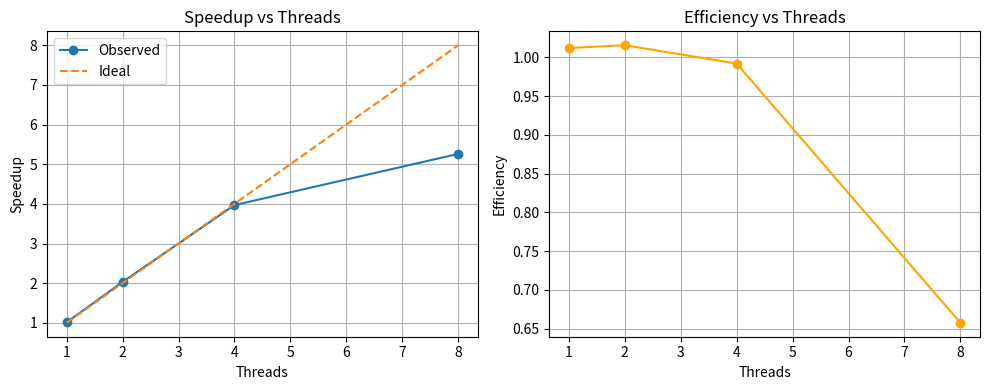

Source code (Python):
import matplotlib.pyplot as plt

threads = [1, 2, 4, 8]
speedup = [1.01218, 2.03164, 3.96858, 5.25978]
efficiency = [1.01218, 1.01582, 0.992145, 0.657473]

plt.figure(figsize=(10,4))

# Speedup 
plt.subplot(1,2,1)
plt.plot(threads, speedup, marker='o', label='Observed')
plt.plot(threads, threads, '--', label='Ideal')  # dashed line for ideal linear speedup
plt.title('Speedup vs Threads')
plt.xlabel('Threads')
plt.ylabel('Speedup')
plt.legend()
plt.grid(True)

# Efficiency 
plt.subplot(1,2,2)
plt.plot(threads, efficiency, marker='o', color='orange')
plt.title('Efficiency vs Threads')
plt.xlabel('Threads')
plt.ylabel('Efficiency')
plt.grid(True)

plt.tight_layout()
plt.show()